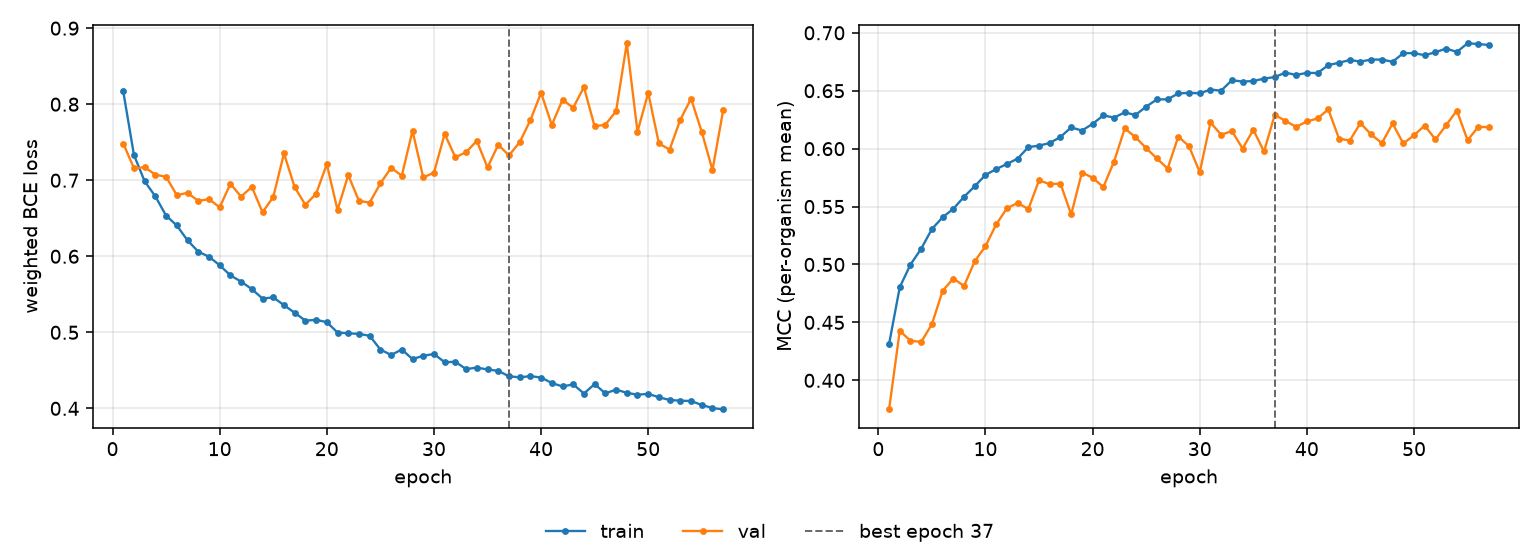

The data file committed next to this chart (first rows):
epoch, tr_loss, vl_loss, tr_mcc, vl_mcc, is_best
1, 0.8169, 0.7483, 0.4313, 0.3749, False
2, 0.7331, 0.7157, 0.4805, 0.4428, False
3, 0.6985, 0.7171, 0.4999, 0.4342, False
4, 0.6787, 0.7072, 0.5136, 0.4332, False
5, 0.6534, 0.7045, 0.5306, 0.4485, False
6, 0.6405, 0.6803, 0.5408, 0.4773, False
7, 0.6209, 0.6835, 0.5481, 0.4878, False
8, 0.6061, 0.6727, 0.5584, 0.4815, False
9, 0.5994, 0.6752, 0.5675, 0.5028, False
10, 0.5882, 0.6644, 0.5773, 0.5158, False
11, 0.5749, 0.6953, 0.5824, 0.5346, False
12, 0.5667, 0.6785, 0.5868, 0.5485, False
13, 0.5568, 0.6913, 0.5914, 0.5531, False
14, 0.5444, 0.6579, 0.6013, 0.5478, False
15, 0.546, 0.6779, 0.6026, 0.5726, False
16, 0.5357, 0.7352, 0.6048, 0.5694, False
17, 0.5257, 0.6909, 0.6101, 0.5698, False
18, 0.5154, 0.6677, 0.6184, 0.5432, False
19, 0.5164, 0.6822, 0.6156, 0.5794, False
20, 0.5134, 0.7211, 0.6214, 0.5749, False
21, 0.4998, 0.6609, 0.6287, 0.5668, False
22, 0.4987, 0.7067, 0.6268, 0.5888, False
23, 0.498, 0.6729, 0.6313, 0.6175, False
24, 0.4954, 0.6706, 0.629, 0.6099, False
25, 0.4774, 0.6958, 0.6363, 0.6004, False
26, 0.4702, 0.7163, 0.6425, 0.5915, False
27, 0.4774, 0.706, 0.6426, 0.5828, False
28, 0.4648, 0.765, 0.6477, 0.6104, False
29, 0.4692, 0.7037, 0.6481, 0.6021, False
30, 0.4715, 0.7099, 0.6478, 0.5797, False
31, 0.4607, 0.7609, 0.651, 0.6226, False
32, 0.4613, 0.7302, 0.6501, 0.612, False
33, 0.4516, 0.7369, 0.659, 0.6152, False
34, 0.4536, 0.7517, 0.6579, 0.6001, False
35, 0.4511, 0.7169, 0.6583, 0.6163, False
36, 0.4494, 0.7466, 0.6605, 0.5975, False
37, 0.4421, 0.7326, 0.6618, 0.6291, True
38, 0.4408, 0.7499, 0.6657, 0.624, False
39, 0.4424, 0.7789, 0.6636, 0.6188, False
40, 0.4406, 0.8151, 0.6654, 0.6235, False
41, 0.4333, 0.7727, 0.6652, 0.626, False
42, 0.4288, 0.8057, 0.6721, 0.634, False
43, 0.4315, 0.7954, 0.6742, 0.6086, False
44, 0.4195, 0.8224, 0.6765, 0.607, False
45, 0.4319, 0.7708, 0.6752, 0.622, False
46, 0.4197, 0.7731, 0.6769, 0.6122, False
47, 0.4246, 0.7907, 0.6769, 0.6048, False
48, 0.4205, 0.8801, 0.675, 0.6217, False
49, 0.418, 0.7637, 0.6824, 0.6044, False
50, 0.419, 0.815, 0.6825, 0.6115, False
51, 0.4147, 0.7483, 0.6806, 0.62, False
52, 0.4109, 0.7404, 0.6832, 0.6079, False
53, 0.4101, 0.7797, 0.6864, 0.6202, False
54, 0.4097, 0.8073, 0.6835, 0.6329, False
55, 0.4045, 0.7635, 0.6909, 0.6072, False
56, 0.4004, 0.7132, 0.6903, 0.6188, False
57, 0.3986, 0.7923, 0.6894, 0.6185, False
